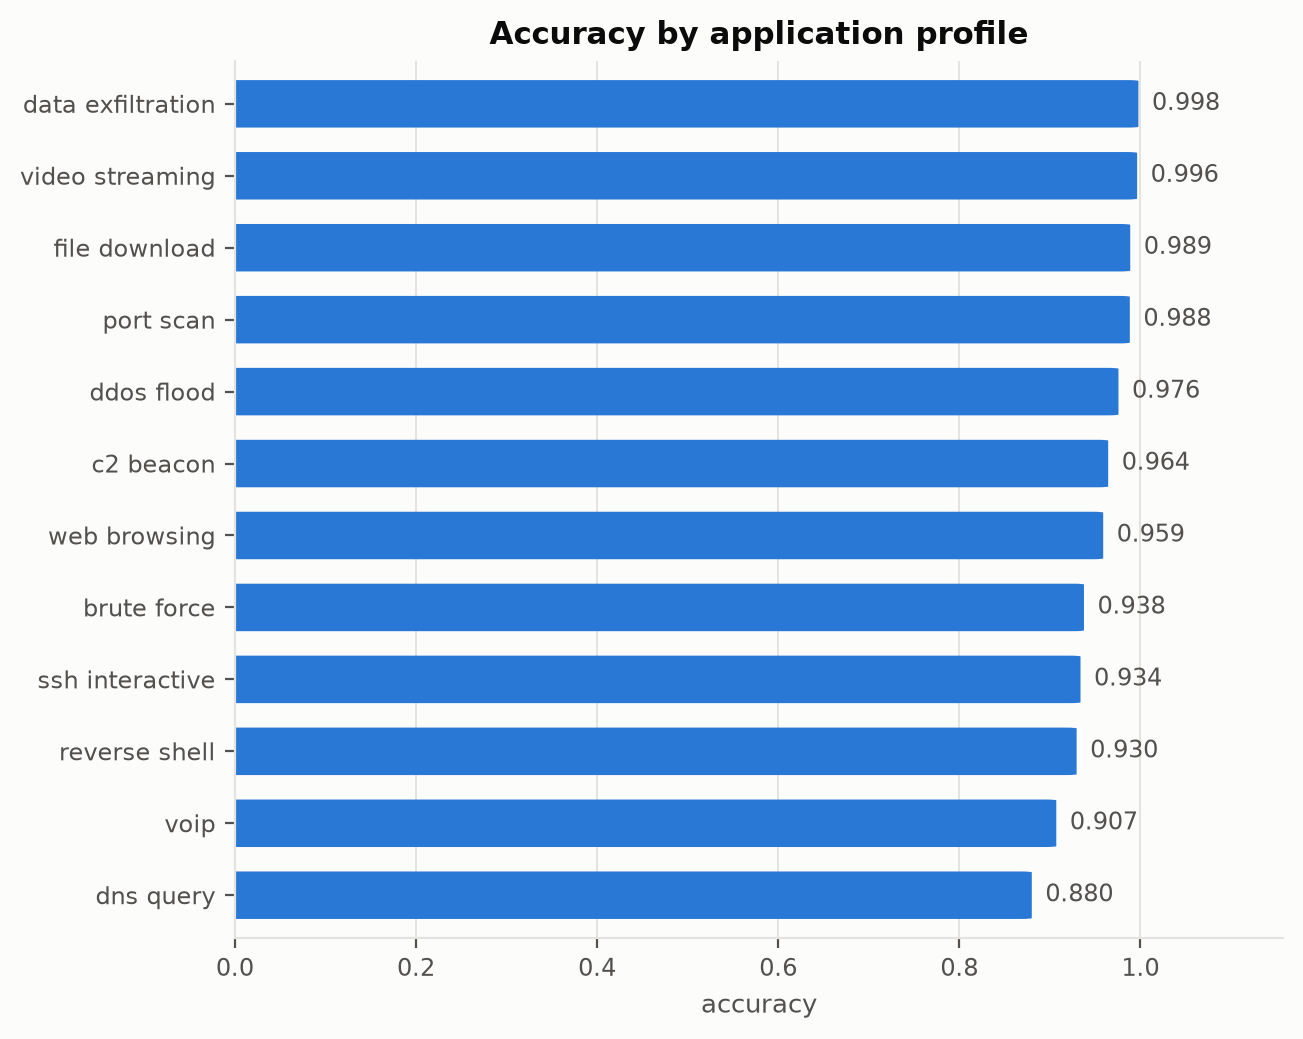

Data behind this chart, as committed beside it:
name, accuracy
data_exfiltration, 0.9978
video_streaming, 0.9963
file_download, 0.9887
port_scan, 0.9883
ddos_flood, 0.9757
c2_beacon, 0.9644
web_browsing, 0.9588
brute_force, 0.9376
ssh_interactive, 0.9338
reverse_shell, 0.9295
voip, 0.9071
dns_query, 0.88
